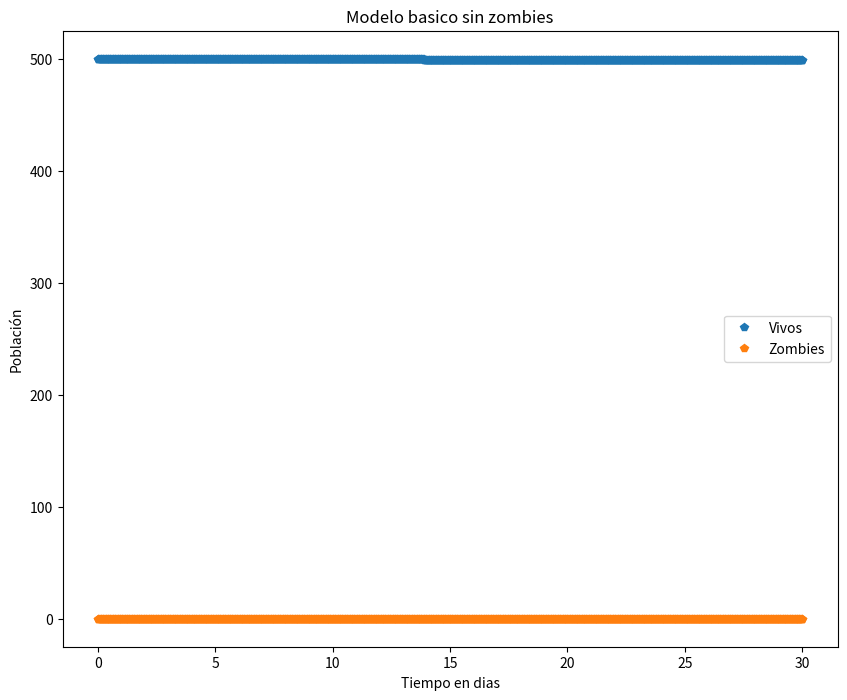

Generate this figure with matplotlib:
# -*- coding: utf-8 -*-

# MODELO BASICO SIN ZOMBIES
import numpy as np
import matplotlib.pyplot as plt
from scipy.integrate import odeint
plt.ion()
plt.rcParams['figure.figsize'] = 10, 8


#PARAMETROS
P = 0       # Nacimientos de S
d = 0.0001  # Muertes de S
B = 0.0000  # Infeccion de S
G = 0.0001  # Resurreccion de R a Z
A = 0.0005  # Destruccion de Z

# SOLUCION DEL SISTEMA
def f(y, t):
    Si = y[0]
    Zi = y[1]
    Ri = y[2]
    
    # Ecuaciones del modelo
    f0 = P - B*Si*Zi - d*Si
    f1 = B*Si*Zi + G*Ri - A*Si*Zi
    f2 = d*Si + A*Si*Zi - G*Ri
    return [f0, f1, f2]
    

# CONDICIONES INICIALES

S0 = 500.                   # Poblacion S inicial
Z0 = 0                      # Poblacion Z inicial
R0 = 0                      # Poblacion R inicial
y0 = [S0, Z0, R0]           # Vector de condiciones iniciales

t  = np.linspace(0, 30., 1000)       

# SOLUCION DEL DEs
soln = odeint(f, y0, t)
S = soln[:, 0]
Z = soln[:, 1]
R = soln[:, 2]

# PARA GRAFICAR
plt.figure()
plt.plot(t, S,'p', label='Vivos')
plt.plot(t, Z, 'p', label='Zombies')
plt.xlabel('Tiempo en dias')
plt.ylabel('Población')
plt.title('Modelo basico sin zombies')
plt.legend(loc=0)





